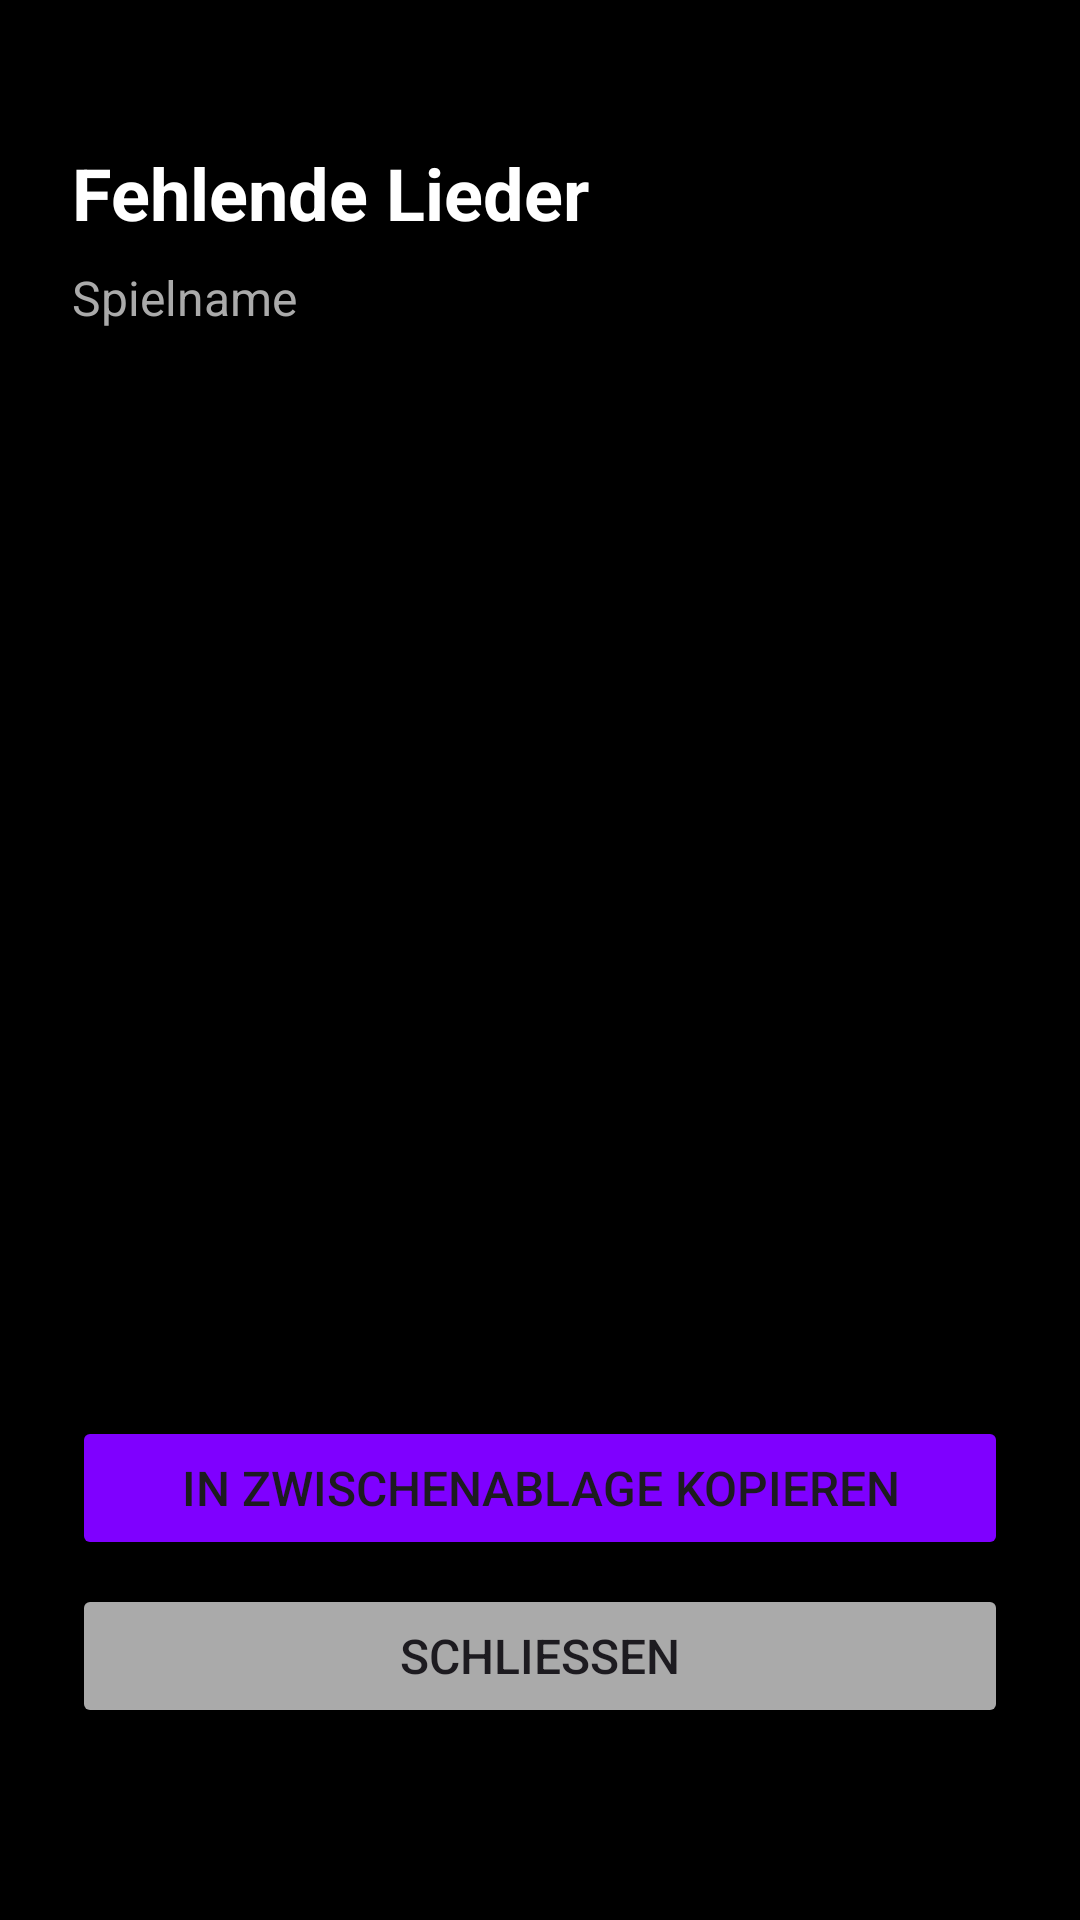

Reconstruct the res/layout file that produces this screen, plus the resources it refers to.
<!-- AndroidManifest.xml: application theme Theme.SortaSong -->
<!-- res/layout/activity_missing_tracks.xml -->
<?xml version="1.0" encoding="utf-8"?>
<LinearLayout xmlns:android="http://schemas.android.com/apk/res/android"
    android:layout_width="match_parent"
    android:layout_height="match_parent"
    android:orientation="vertical"
    android:background="@color/black"
    android:paddingTop="48dp"
    android:paddingBottom="64dp"
    android:paddingLeft="24dp"
    android:paddingRight="24dp">

    <TextView
        android:id="@+id/titleText"
        android:layout_width="match_parent"
        android:layout_height="wrap_content"
        android:text="@string/actitvity_missing_tracks_titleText_default"
        android:textColor="@android:color/white"
        android:textSize="24sp"
        android:textStyle="bold"
        android:layout_marginBottom="8dp" />

    <TextView
        android:id="@+id/gameNameText"
        android:layout_width="match_parent"
        android:layout_height="wrap_content"
        android:text="@string/actitvity_missing_tracks_gameNameText_default"
        android:textColor="@android:color/darker_gray"
        android:textSize="16sp"
        android:layout_marginBottom="16dp" />

    <ScrollView
        android:layout_width="match_parent"
        android:layout_height="0dp"
        android:layout_weight="1"
        android:background="@android:color/black"
        android:padding="8dp">

        <TextView
            android:id="@+id/missingTracksText"
            android:layout_width="match_parent"
            android:layout_height="wrap_content"
            android:text=""
            android:textColor="@android:color/white"
            android:textSize="14sp"
            android:fontFamily="monospace"
            android:padding="8dp" />
    </ScrollView>

    <Button
        android:id="@+id/copyToClipboardButton"
        android:layout_width="match_parent"
        android:layout_height="wrap_content"
        android:text="@string/actitvity_missing_tracks_copyToClipBoardButton_default"
        android:backgroundTint="@color/sortasong_primary"
        android:textSize="16sp"
        android:layout_marginTop="16dp"
        android:layout_marginBottom="8dp" />

    <Button
        android:id="@+id/closeButton"
        android:layout_width="match_parent"
        android:layout_height="wrap_content"
        android:text="@string/actitvity_missing_tracks_clodeButton_default"
        android:backgroundTint="@android:color/darker_gray"
        android:textSize="16sp" />

</LinearLayout>
<!-- resources referenced by this layout -->
<resources>
  <color name="black">#FF000000</color>
  <color name="sortasong_primary">#7F00FF</color>
  <string name="actitvity_missing_tracks_clodeButton_default">Schließen</string>
  <string name="actitvity_missing_tracks_copyToClipBoardButton_default">In Zwischenablage kopieren</string>
  <string name="actitvity_missing_tracks_gameNameText_default">Spielname</string>
  <string name="actitvity_missing_tracks_titleText_default">Fehlende Lieder</string>
  <style name="Theme.SortaSong" parent="Base.Theme.SortaSong" />
  <style name="Base.Theme.SortaSong" parent="Theme.Material3.DayNight.NoActionBar">
          
          
      </style>
</resources>
